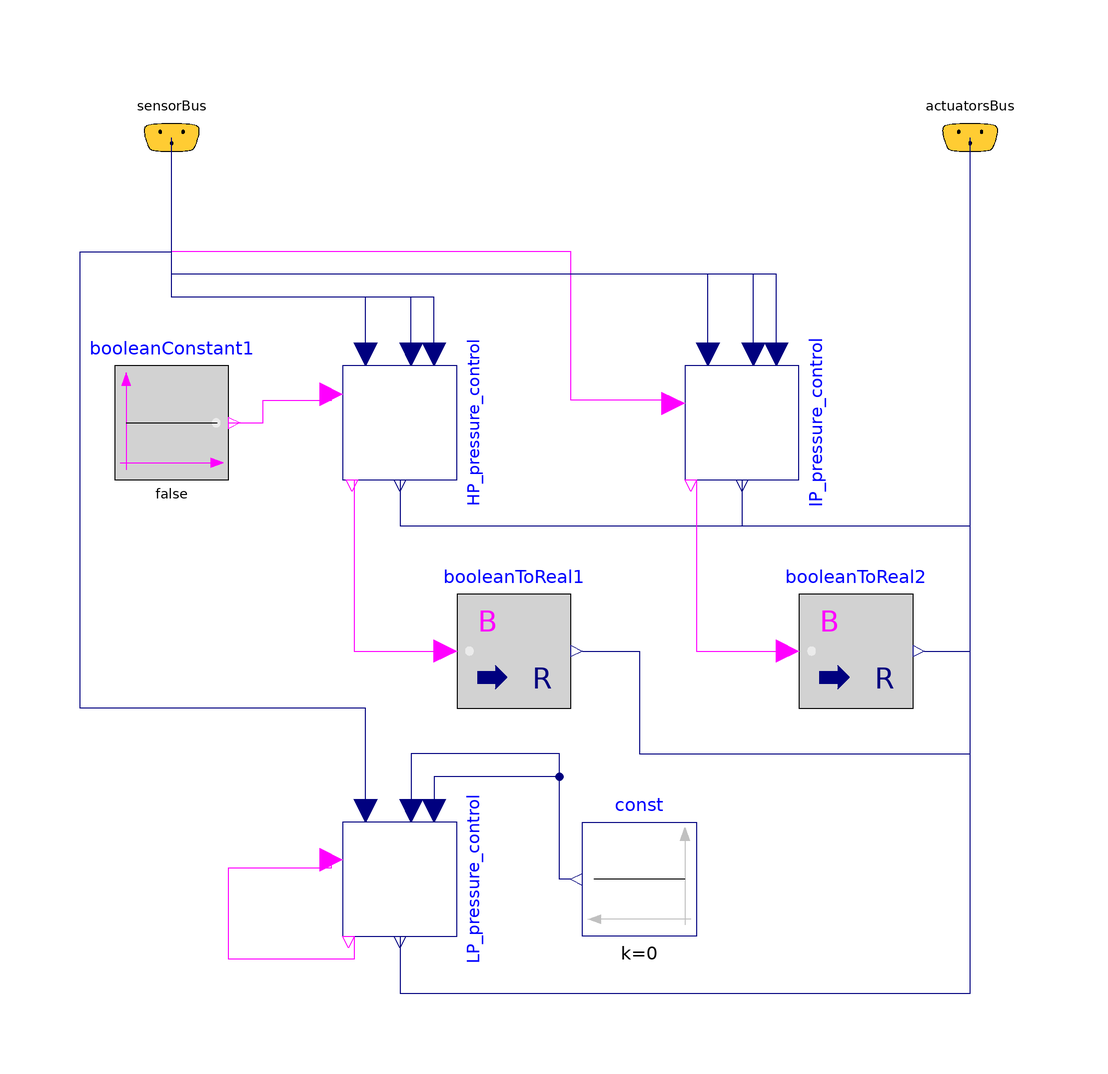

Above is the diagram view of the following Modelica model: its components placed by their Placement annotations and its connect equations drawn as lines.

block control_EMA_028
  extends TPPSim.Controls.BaseClasses.Icons.IconController;
  
  parameter Real HP_set_p = 6.7e+06 "Задание давления в контуре ВД" annotation(
    Dialog(group = "Контур ВД"));
  parameter Modelica.SIunits.AbsolutePressure HP_P_activation "Давление при котором регулятор ВД переходит в автоматический режим" annotation(
    Dialog(group = "Контур ВД"));
  parameter Real HP_pos_start = 0.002 "Исходное УП регулирующего клапана ВД" annotation(
    Dialog(group = "Контур ВД"));
  parameter Real HP_speed_p = 1e5 / 60 "Скорость роста давления в контуре ВД" annotation(
    Dialog(group = "Контур ВД"));
  parameter Real IP_set_p = 2e+06 "Задание давления в контуре СД" annotation(
    Dialog(group = "Контур СД")); 
  parameter Modelica.SIunits.AbsolutePressure IP_P_activation "Давление при котором регулятор CД переходит в автоматический режим" annotation(
    Dialog(group = "Контур СД"));
  parameter Real IP_pos_start = 0.002 "Исходное УП регулирующего клапана ВД" annotation(
    Dialog(group = "Контур СД"));
  parameter Real IP_speed_p = 0.4e5 / 60 "Скорость роста давления в контуре СД" annotation(
    Dialog(group = "Контур СД"));   
  parameter Real LP_set_p = 370000 "Задание давления в контуре НД" annotation(
    Dialog(group = "Контур НД")); 
  parameter Modelica.SIunits.AbsolutePressure LP_P_activation "Давление при котором регулятор НД переходит в автоматический режим"  annotation(
    Dialog(group = "Контур НД"));  
  parameter Real LP_pos_start = 0.002 "Исходное УП регулирующего клапана ВД" annotation(
    Dialog(group = "Контур НД"));
  parameter Real LP_speed_p = 220 "Скорость роста давления в контуре НД" annotation(
    Dialog(group = "Контур НД"));
     
  TPPSim.Controls.pressure_control_2 HP_pressure_control(P_activation = HP_P_activation, T = 20, k = 0.000001, pos_start = HP_pos_start, set_p = HP_set_p, speed_p = HP_speed_p) annotation(
    Placement(visible = true, transformation(origin = {-30, 50}, extent = {{-10, -10}, {10, 10}}, rotation = -90)));
  TPPSim.Controls.pressure_control_3 IP_pressure_control(P_activation = IP_P_activation, T = 35, k = 0.000001, pos_start = IP_pos_start, set_p = IP_set_p, speed_p = IP_speed_p) annotation(
    Placement(visible = true, transformation(origin = {30, 50}, extent = {{-10, -10}, {10, 10}}, rotation = -90)));
  Modelica.Blocks.Sources.BooleanConstant booleanConstant1(k = false) annotation(
    Placement(visible = true, transformation(origin = {-70, 50}, extent = {{-10, -10}, {10, 10}}, rotation = 0)));
  Modelica.Blocks.Math.BooleanToReal booleanToReal1(realFalse = 1, realTrue = 0) annotation(
    Placement(visible = true, transformation(origin = {-10, 10}, extent = {{-10, -10}, {10, 10}}, rotation = 0)));
  Modelica.Blocks.Math.BooleanToReal booleanToReal2(realFalse = 1, realTrue = 0) annotation(
    Placement(visible = true, transformation(origin = {50, 10}, extent = {{-10, -10}, {10, 10}}, rotation = 0)));
  Modelica.Blocks.Examples.BusUsage_Utilities.Interfaces.SubControlBus sensorBus annotation(
    Placement(visible = true, transformation(origin = {-70, 100}, extent = {{-10, -10}, {10, 10}}, rotation = 0), iconTransformation(origin = {-42, -60}, extent = {{-20, -20}, {20, 20}}, rotation = 0)));
  Modelica.Blocks.Examples.BusUsage_Utilities.Interfaces.SubControlBus actuatorsBus annotation(
    Placement(visible = true, transformation(origin = {70, 100}, extent = {{-10, -10}, {10, 10}}, rotation = 0), iconTransformation(origin = {44, -60}, extent = {{-20, -20}, {20, 20}}, rotation = 0)));
  TPPSim.Controls.pressure_control_3 LP_pressure_control(P_activation = LP_P_activation, T = 35, k = 0.00005, pos_start = LP_pos_start, set_p = LP_set_p, speed_p = LP_speed_p) annotation(
    Placement(visible = true, transformation(origin = {-30, -30}, extent = {{-10, -10}, {10, 10}}, rotation = -90)));
  Modelica.Blocks.Sources.Constant const(k = 0)  annotation(
    Placement(visible = true, transformation(origin = {12, -30}, extent = {{10, -10}, {-10, 10}}, rotation = 0)));
equation
  connect(LP_pressure_control.y2, LP_pressure_control.u4) annotation(
    Line(points = {{-38, -40}, {-38, -40}, {-38, -44}, {-60, -44}, {-60, -28}, {-42, -28}, {-42, -26}}, color = {255, 0, 255}));
  connect(const.y, LP_pressure_control.u1) annotation(
    Line(points = {{0, -30}, {-2, -30}, {-2, -12}, {-24, -12}, {-24, -18}, {-24, -18}}, color = {0, 0, 127}));
  connect(const.y, LP_pressure_control.u3) annotation(
    Line(points = {{0, -30}, {-2, -30}, {-2, -8}, {-28, -8}, {-28, -18}, {-28, -18}, {-28, -18}}, color = {0, 0, 127}));
  connect(LP_pressure_control.y, actuatorsBus.LP_RS_pos) annotation(
    Line(points = {{-30, -40}, {-30, -40}, {-30, -50}, {70, -50}, {70, 100}, {70, 100}}, color = {0, 0, 127}));
  connect(LP_pressure_control.u2, sensorBus.LP_p_sensor) annotation(
    Line(points = {{-36, -18}, {-36, -18}, {-36, 0}, {-86, 0}, {-86, 80}, {-70, 80}, {-70, 100}, {-70, 100}}, color = {0, 0, 127}));
  connect(booleanToReal1.y, actuatorsBus.HP_vent_pos) annotation(
    Line(points = {{2, 10}, {12, 10}, {12, -8}, {70, -8}, {70, 100}, {70, 100}}, color = {0, 0, 127}));
  connect(booleanToReal2.y, actuatorsBus.IP_vent_pos) annotation(
    Line(points = {{62, 10}, {70, 10}, {70, 100}, {70, 100}}, color = {0, 0, 127}));
  connect(IP_pressure_control.y, actuatorsBus.IP_RS_pos) annotation(
    Line(points = {{30, 40}, {30, 40}, {30, 32}, {70, 32}, {70, 100}, {70, 100}}, color = {0, 0, 127}));
  connect(HP_pressure_control.y, actuatorsBus.HP_RS_pos) annotation(
    Line(points = {{-30, 40}, {-30, 40}, {-30, 32}, {70, 32}, {70, 100}, {70, 100}}, color = {0, 0, 127}));
  connect(IP_pressure_control.y2, booleanToReal2.u) annotation(
    Line(points = {{22, 40}, {22, 40}, {22, 10}, {38, 10}, {38, 10}}, color = {255, 0, 255}));
  connect(IP_pressure_control.u4, sensorBus.check_valve_pos) annotation(
    Line(points = {{18, 54}, {0, 54}, {0, 80}, {-70, 80}, {-70, 100}}, color = {255, 0, 255}));
  connect(IP_pressure_control.u1, sensorBus.IP_RS_apos) annotation(
    Line(points = {{36, 62}, {36, 76}, {-70, 76}, {-70, 100}}, color = {0, 0, 127}));
  connect(IP_pressure_control.u3, sensorBus.IP_CV_apos) annotation(
    Line(points = {{32, 62}, {32, 76}, {-70, 76}, {-70, 100}}, color = {0, 0, 127}));
  connect(IP_pressure_control.u2, sensorBus.IP_p_sensor) annotation(
    Line(points = {{24, 62}, {24, 76}, {-70, 76}, {-70, 100}}, color = {0, 0, 127}));
  connect(HP_pressure_control.u1, sensorBus.HP_RS_apos) annotation(
    Line(points = {{-24, 62}, {-24, 72}, {-70, 72}, {-70, 100}}, color = {0, 0, 127}));
  connect(HP_pressure_control.u3, sensorBus.HP_CV_apos) annotation(
    Line(points = {{-28, 62}, {-28, 72}, {-70, 72}, {-70, 100}}, color = {0, 0, 127}));
  connect(HP_pressure_control.u2, sensorBus.HP_p_sensor) annotation(
    Line(points = {{-36, 62}, {-36, 72}, {-70, 72}, {-70, 100}}, color = {0, 0, 127}));
  connect(HP_pressure_control.y2, booleanToReal1.u) annotation(
    Line(points = {{-38, 40}, {-38, 40}, {-38, 10}, {-22, 10}, {-22, 10}}, color = {255, 0, 255}));
  connect(booleanConstant1.y, HP_pressure_control.u4) annotation(
    Line(points = {{-60, 50}, {-54, 50}, {-54, 54}, {-42, 54}, {-42, 56}}, color = {255, 0, 255}));
end control_EMA_028;